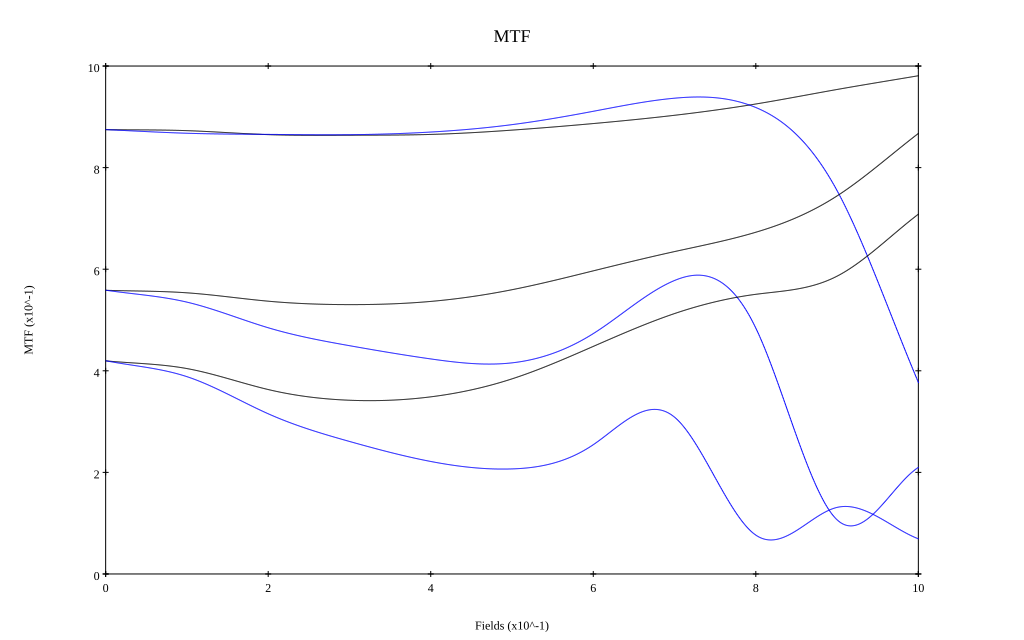

The table this chart was drawn from, first rows:
, 0, 0.1, 0.2, 0.3, 0.4, 0.5, 0.6, 0.7, 0.8, 0.9, 1
10 sag, 0.875, 0.873, 0.865, 0.864, 0.865, 0.874, 0.887, 0.903, 0.925, 0.954, 0.981
10 tan, 0.875, 0.868, 0.865, 0.865, 0.87, 0.885, 0.911, 0.937, 0.918, 0.755, 0.377
30 sag, 0.558, 0.554, 0.537, 0.53, 0.537, 0.56, 0.597, 0.635, 0.673, 0.744, 0.867
30 tan, 0.559, 0.535, 0.485, 0.449, 0.423, 0.416, 0.473, 0.578, 0.484, 0.107, 0.21
50 sag, 0.42, 0.404, 0.363, 0.342, 0.349, 0.384, 0.448, 0.513, 0.551, 0.586, 0.708
50 tan, 0.42, 0.388, 0.315, 0.261, 0.221, 0.207, 0.255, 0.309, 0.076, 0.131, 0.069
